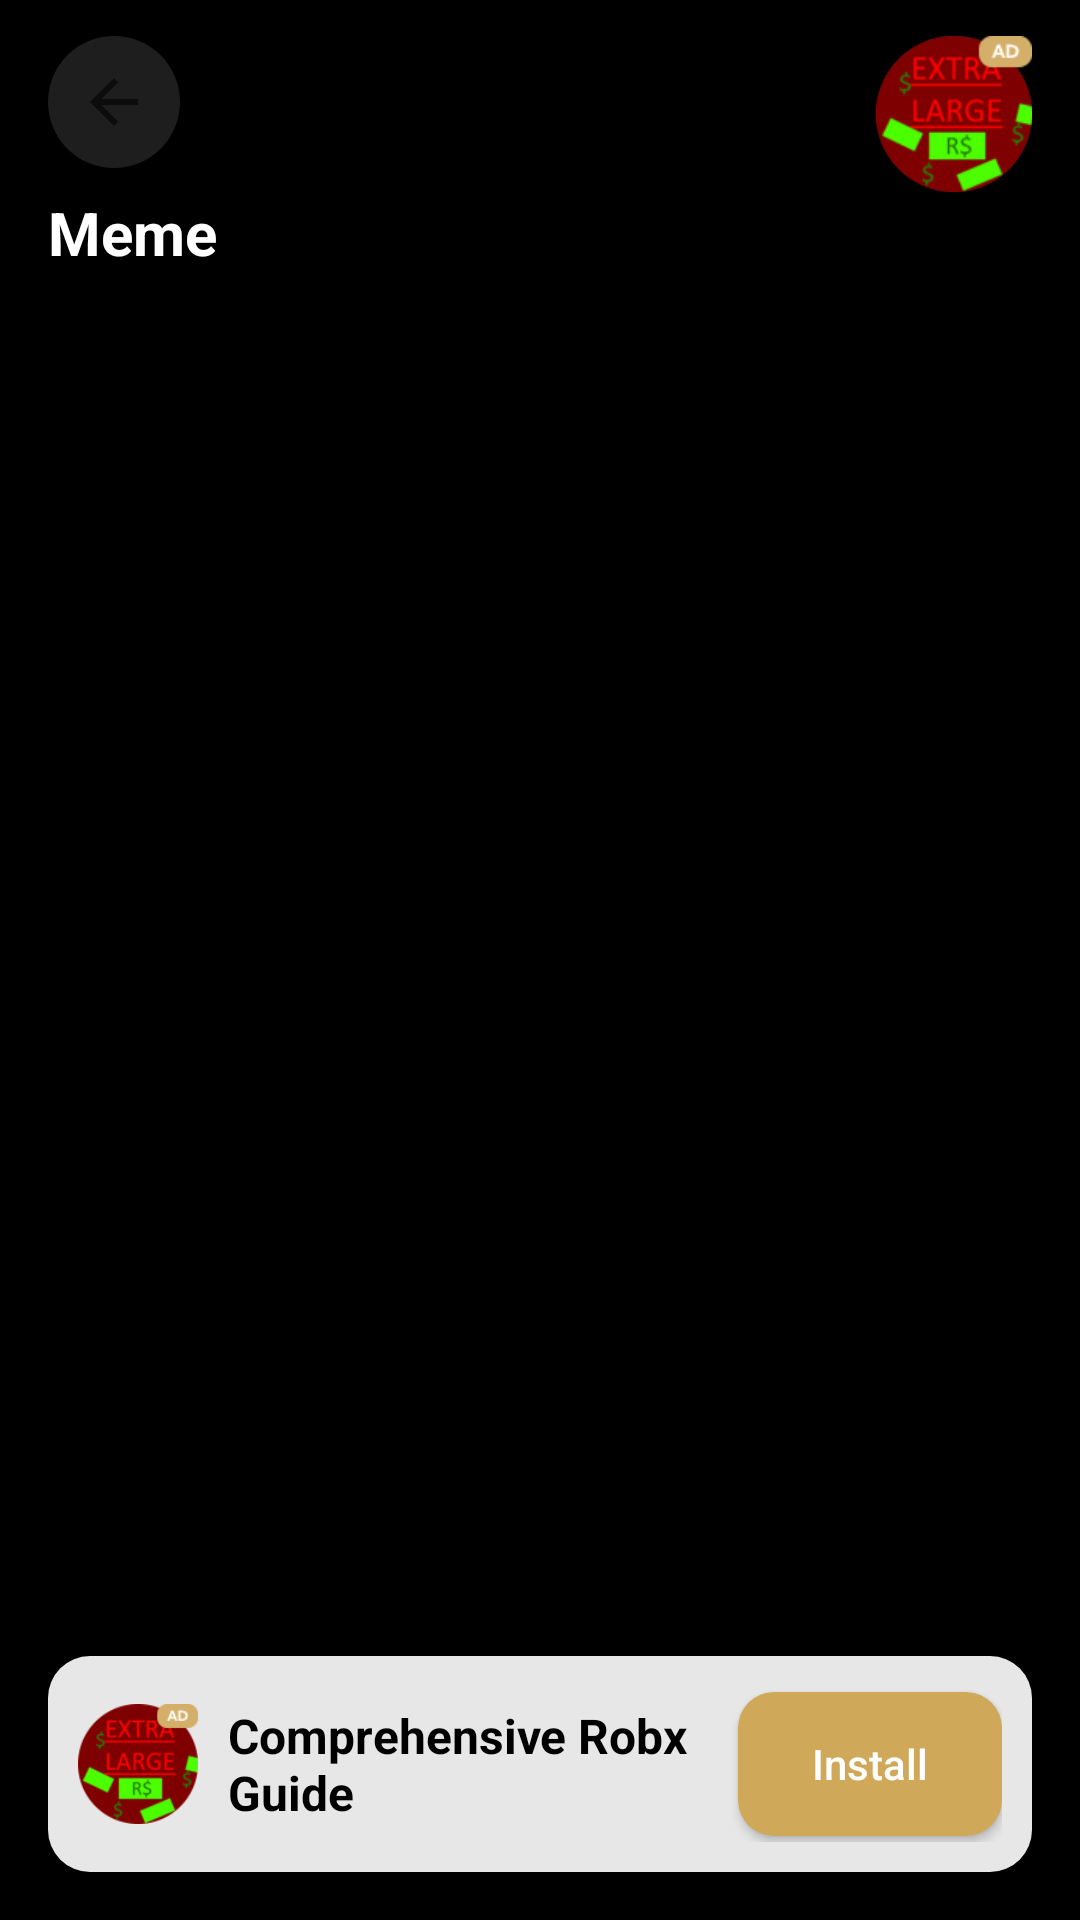

Write the Android layout XML for this screen, with the resource values it uses.
<!-- AndroidManifest.xml: activity theme Theme.RBXApp -->
<!-- res/layout/activity_meme.xml -->
<?xml version="1.0" encoding="utf-8"?>
<FrameLayout xmlns:android="http://schemas.android.com/apk/res/android"
    android:id="@+id/root"
    android:layout_width="match_parent"
    android:layout_height="match_parent"
    android:background="#000000">

    <androidx.constraintlayout.widget.ConstraintLayout
        android:layout_width="match_parent"
        android:layout_height="match_parent"
        android:paddingStart="16dp"
        android:paddingEnd="16dp"
        xmlns:app="http://schemas.android.com/apk/res-auto">

        <RelativeLayout
            android:id="@+id/topBar"
            android:layout_width="0dp"
            android:layout_height="wrap_content"
            android:layout_marginTop="12dp"
            android:layout_marginBottom="10dp"
            app:layout_constraintTop_toTopOf="parent"
            app:layout_constraintStart_toStartOf="parent"
            app:layout_constraintEnd_toEndOf="parent">

            <ImageView
                android:id="@+id/backBtn"
                android:layout_width="44dp"
                android:layout_height="44dp"
                android:background="@drawable/bg_icon_circle"
                android:padding="10dp"
                android:src="@drawable/abc_ic_ab_back_material" />

            <ImageView
                android:id="@+id/topAdIcon"
                android:layout_width="52dp"
                android:layout_height="52dp"
                android:layout_alignParentEnd="true"
                android:layout_centerVertical="true"
                android:background="@drawable/bg_icon_circle"
                android:scaleType="centerCrop"
                android:src="@drawable/ad_ic1" />
        </RelativeLayout>

        <TextView
            android:id="@+id/screenTitle"
            android:layout_width="0dp"
            android:layout_height="wrap_content"
            android:text="Meme"
            android:textColor="#FFFFFF"
            android:textSize="20sp"
            android:textStyle="bold"
            app:layout_constraintTop_toBottomOf="@id/topBar"
            app:layout_constraintStart_toStartOf="parent"
            app:layout_constraintEnd_toEndOf="parent" />

        <androidx.recyclerview.widget.RecyclerView
            android:id="@+id/recycler"
            android:layout_width="0dp"
            android:layout_height="0dp"
            android:layout_marginTop="14dp"
            android:clipToPadding="false"
            app:layout_constraintTop_toBottomOf="@id/screenTitle"
            app:layout_constraintBottom_toBottomOf="parent"
            app:layout_constraintStart_toStartOf="parent"
            app:layout_constraintEnd_toEndOf="parent" />

    </androidx.constraintlayout.widget.ConstraintLayout>

    <include layout="@layout/view_bottom_ad" />

</FrameLayout>
<!-- res/layout/view_bottom_ad.xml (included above) -->
<?xml version="1.0" encoding="utf-8"?>
<LinearLayout xmlns:android="http://schemas.android.com/apk/res/android"
    android:id="@+id/bottomAd"
    android:layout_width="match_parent"
    android:layout_height="72dp"
    android:layout_gravity="bottom"
    android:layout_margin="16dp"
    android:background="@drawable/bg_bottom_ad_card"
    android:gravity="center_vertical"
    android:orientation="horizontal"
    android:padding="10dp">

    <ImageView
        android:id="@+id/bottomAdIcon"
        android:layout_width="40dp"
        android:layout_height="40dp"
        android:src="@drawable/ad_ic1" />

    <TextView
        android:id="@+id/bottomAdTitle"
        android:layout_width="wrap_content"
        android:layout_height="wrap_content"
        android:layout_marginStart="10dp"
        android:layout_weight="1"
        android:text="Comprehensive Robx Guide"
        android:textColor="#000"
        android:textSize="16sp"
        android:textStyle="bold" />

    <Button
        android:id="@+id/bottomAdBtn"
        android:layout_width="wrap_content"
        android:layout_height="wrap_content"
        android:background="@drawable/bg_install_button"
        android:text="Install"
        android:textAllCaps="false"
        android:textColor="#FFFFFF" />

</LinearLayout>
<!-- resources referenced by this layout -->
<resources>
  <!-- drawable ad_ic1: png bitmap (drawable, 4657 bytes) -->
  <!-- drawable bg_bottom_ad_card (drawable) -->
  <?xml version="1.0" encoding="utf-8"?>
  <shape xmlns:android="http://schemas.android.com/apk/res/android" android:shape="rectangle">
      <solid android:color="#E7E7E7" />
      <corners android:radius="14dp" />
  </shape>
  <!-- drawable bg_icon_circle (drawable) -->
  <?xml version="1.0" encoding="utf-8"?>
  <shape xmlns:android="http://schemas.android.com/apk/res/android" android:shape="rectangle">
      <solid android:color="#1E1E1E" />
      <corners android:radius="26dp" />
  </shape>
  <!-- drawable bg_install_button (drawable) -->
  <?xml version="1.0" encoding="utf-8"?>
  <shape xmlns:android="http://schemas.android.com/apk/res/android" android:shape="rectangle">
      <solid android:color="#CFA85A" />
      <corners android:radius="12dp" />
  </shape>
  <style name="Theme.RBXApp" parent="Theme.MaterialComponents.DayNight.NoActionBar">
          <item name="colorPrimary">#000000</item>
          <item name="colorPrimaryDark">#000000</item>
          <item name="colorAccent">#FFD700</item>
      </style>
</resources>
